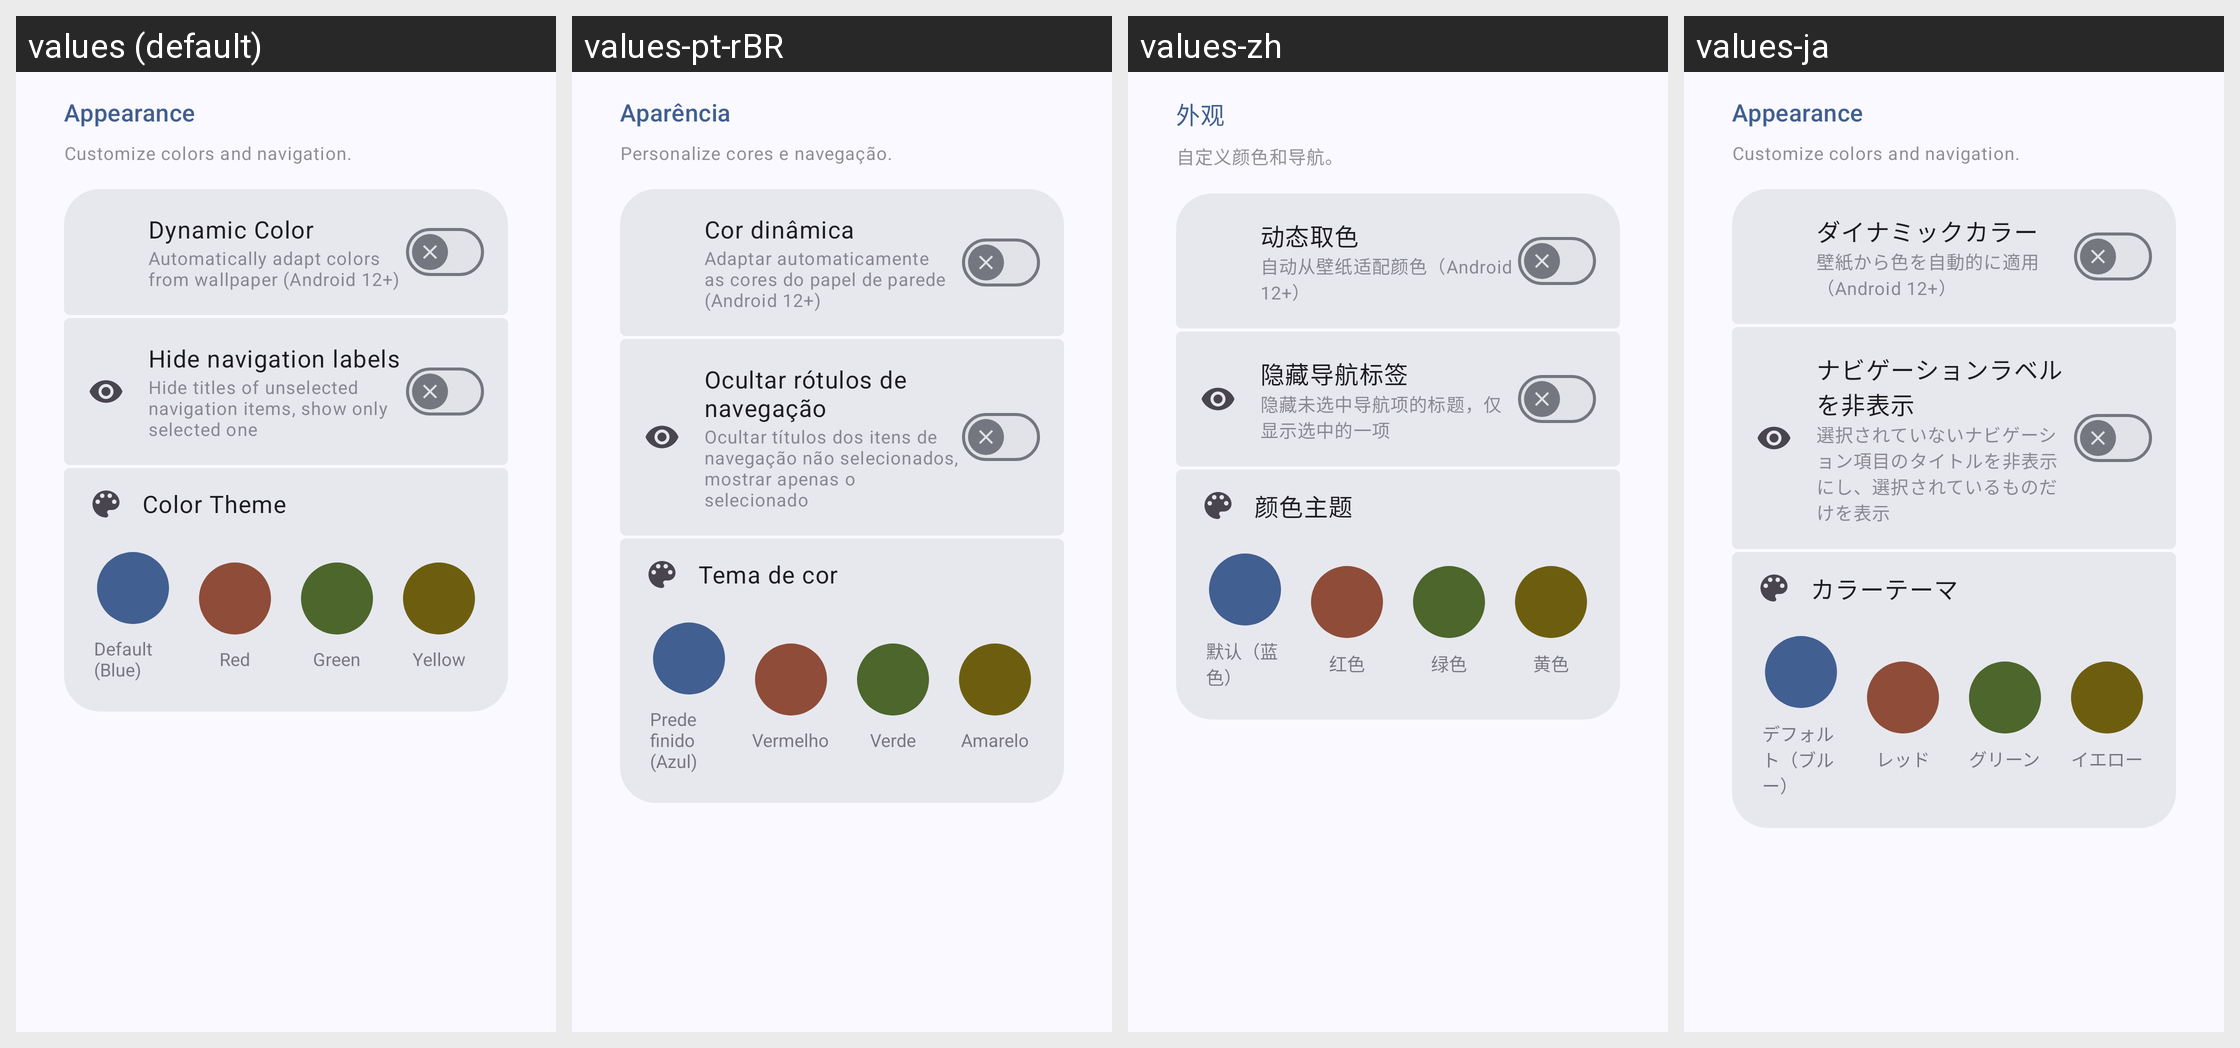

The same Android screen rendered under several of its app's locales, left to right. List the strings drawn on it with the default value and each locale's translation.
Android screen res/layout/fragment_welcome_appearance.xml rendered under 4 locales, left to right: values (default), values-pt-rBR, values-zh, values-ja. Device: Nexus 5 (rendered at 1080×1920; each locale shown at half size, 540×960, under a caption strip naming it); theme Theme.BugeAppManager.
Other locales in the repository, not shown: values-ar, values-de, values-es, values-fr, values-ko, values-pt, values-ru, values-tr, values-uk, values-zh-rTW.
Strings drawn on this screen, with the default value and each locale's value (text and hints the layout hard-codes, and strings that could not be matched under every locale, appear in the picture but are not listed):

welcome_appearance_title
  values: Appearance
  values-pt-rBR: Aparência
  values-zh: 外观
  values-ja: Appearance  [not translated; the default value is used]

welcome_appearance_subtitle
  values: Customize colors and navigation.
  values-pt-rBR: Personalize cores e navegação.
  values-zh: 自定义颜色和导航。
  values-ja: Customize colors and navigation.  [not translated; the default value is used]

dynamic_color
  values: Dynamic Color
  values-pt-rBR: Cor dinâmica
  values-zh: 动态取色
  values-ja: ダイナミックカラー

dynamic_color_summary
  values: Automatically adapt colors from wallpaper (Android 12+)
  values-pt-rBR: Adaptar automaticamente as cores do papel de parede (Android 12+)
  values-zh: 自动从壁纸适配颜色（Android 12+）
  values-ja: 壁紙から色を自動的に適用（Android 12+）

hide_nav_labels
  values: Hide navigation labels
  values-pt-rBR: Ocultar rótulos de navegação
  values-zh: 隐藏导航标签
  values-ja: ナビゲーションラベルを非表示

hide_nav_labels_summary
  values: Hide titles of unselected navigation items, show only selected one
  values-pt-rBR: Ocultar títulos dos itens de navegação não selecionados, mostrar apenas o selecionado
  values-zh: 隐藏未选中导航项的标题，仅显示选中的一项
  values-ja: 選択されていないナビゲーション項目のタイトルを非表示にし、選択されているものだけを表示

color_theme
  values: Color Theme
  values-pt-rBR: Tema de cor
  values-zh: 颜色主题
  values-ja: カラーテーマ

color_red
  values: Red
  values-pt-rBR: Vermelho
  values-zh: 红色
  values-ja: レッド

color_green
  values: Green
  values-pt-rBR: Verde
  values-zh: 绿色
  values-ja: グリーン

color_yellow
  values: Yellow
  values-pt-rBR: Amarelo
  values-zh: 黄色
  values-ja: イエロー
